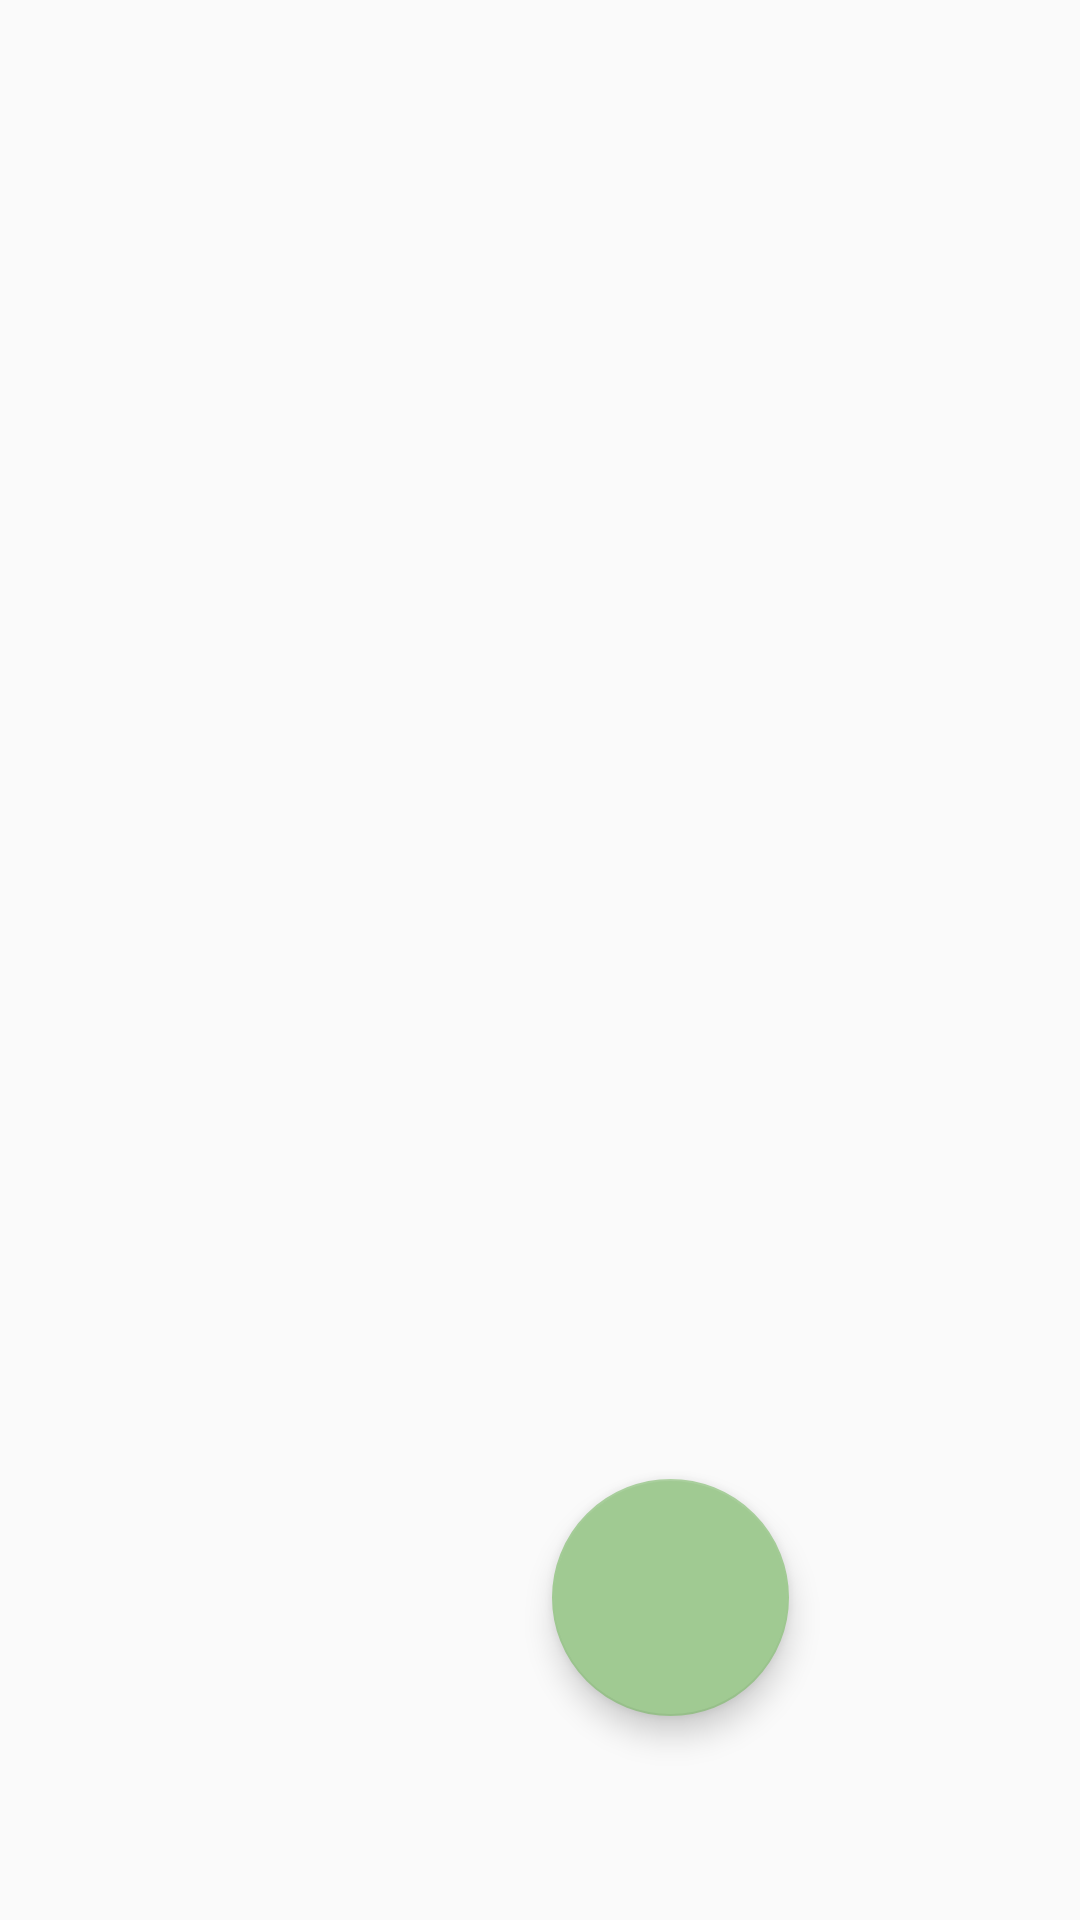

Reconstruct the res/layout file that produces this screen, plus the resources it refers to.
<!-- AndroidManifest.xml: application theme AppTheme -->
<!-- res/layout/activity_main.xml -->
<?xml version="1.0" encoding="utf-8"?>
<android.support.constraint.ConstraintLayout xmlns:android="http://schemas.android.com/apk/res/android"
    xmlns:app="http://schemas.android.com/apk/res-auto"
    xmlns:tools="http://schemas.android.com/tools"
    android:layout_width="match_parent"
    android:layout_height="match_parent"
    tools:context=".MainActivity">

    <android.support.design.widget.FloatingActionButton
        android:id="@+id/floatingActionButton"
        android:layout_width="90dp"
        android:layout_height="79dp"
        android:layout_marginStart="184dp"
        android:layout_marginBottom="68dp"
        android:clickable="true"
        android:onClick="openCamera"
        app:layout_constraintBottom_toBottomOf="parent"
        app:layout_constraintStart_toStartOf="parent"
        app:srcCompat="@mipmap/ic_launcher_round" />

    <ImageView
        android:id="@+id/imageView"
        android:layout_width="365dp"
        android:layout_height="552dp"
        android:layout_marginStart="8dp"
        android:layout_marginTop="8dp"
        android:layout_marginEnd="8dp"
        app:layout_constraintEnd_toEndOf="parent"
        app:layout_constraintStart_toStartOf="parent"
        app:layout_constraintTop_toTopOf="parent" />
</android.support.constraint.ConstraintLayout>
<!-- resources referenced by this layout -->
<resources>
  <style name="AppTheme" parent="Theme.AppCompat.Light.DarkActionBar">
          
          <item name="colorPrimary">@color/colorPrimary</item>
          <item name="colorPrimaryDark">@color/colorPrimaryDark</item>
          <item name="colorAccent">@color/colorAccent</item>
      </style>
  <color name="colorPrimary">#94B3C7</color>
  <color name="colorPrimaryDark">#5D81AC</color>
  <color name="colorAccent">#A0CA92</color>
</resources>
